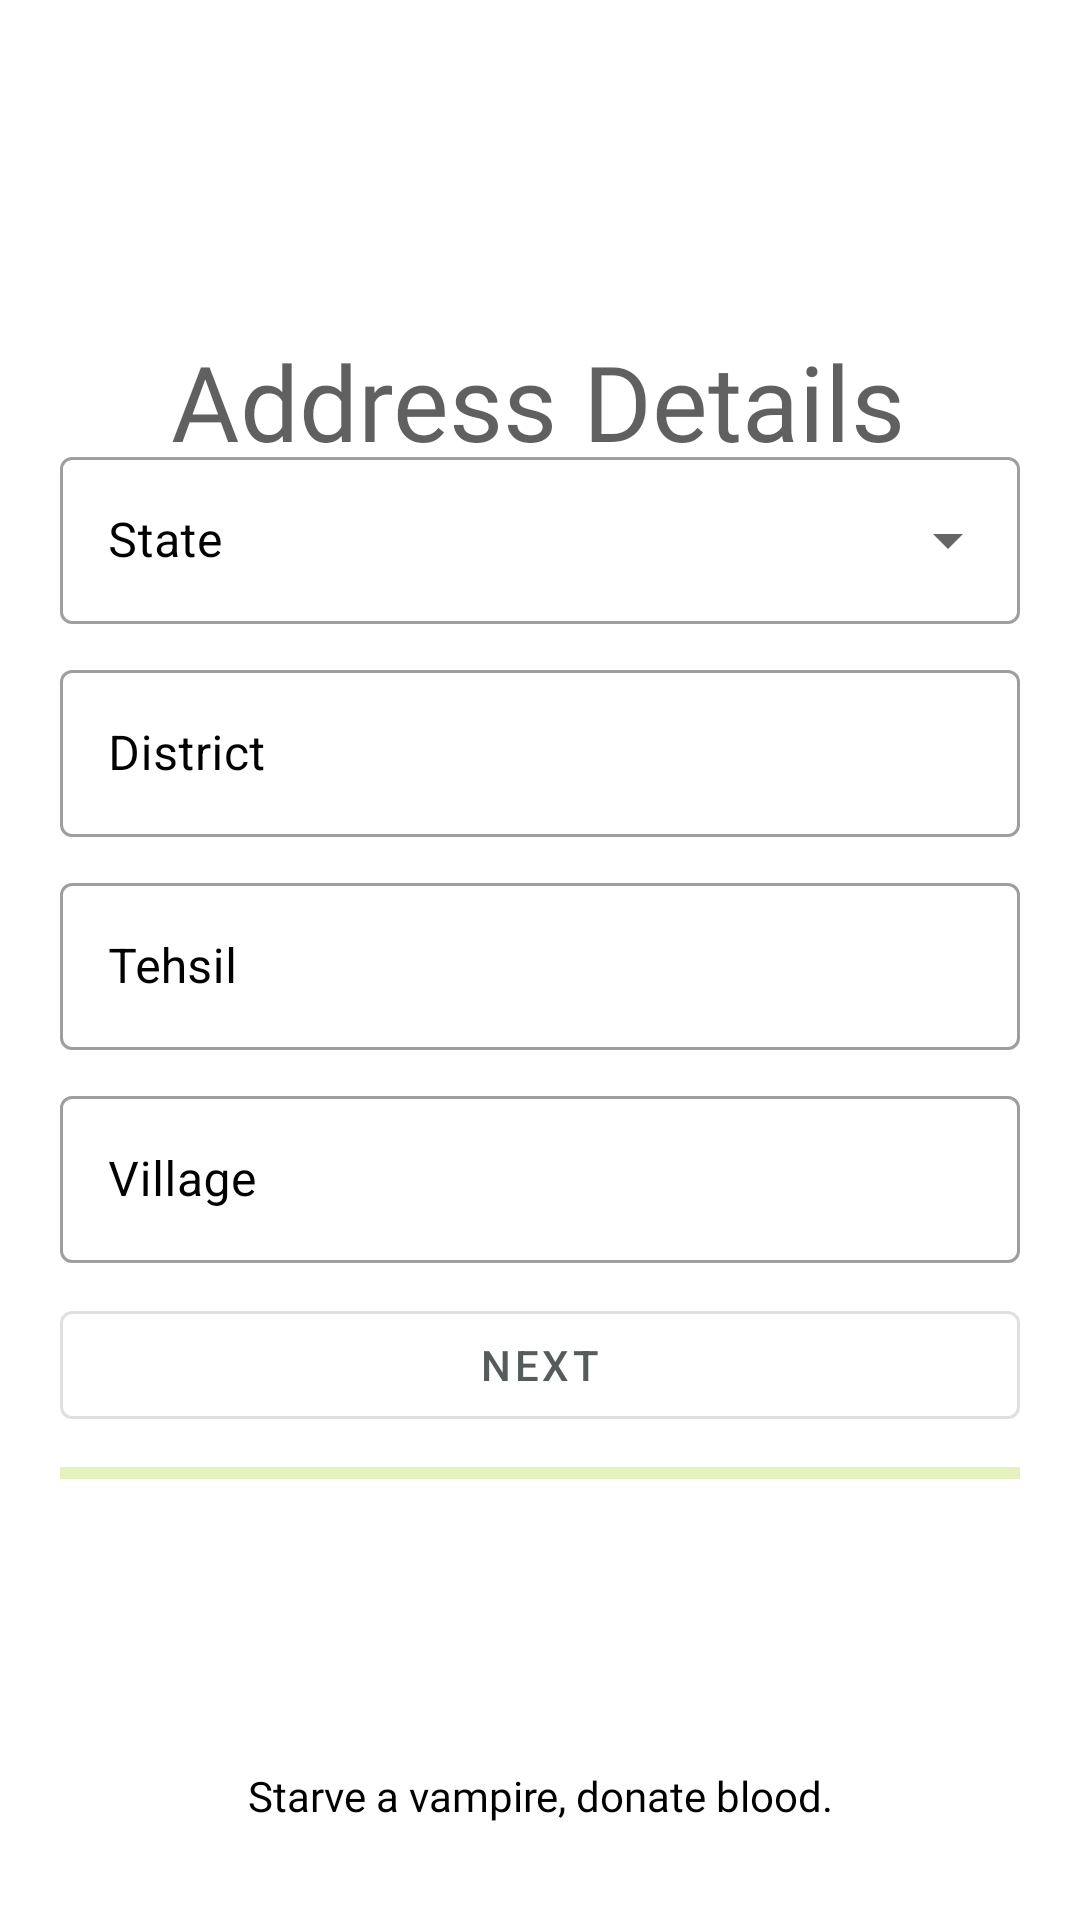

Reconstruct the res/layout file that produces this screen, plus the resources it refers to.
<!-- AndroidManifest.xml: application theme Theme.BloodBankByDivyank -->
<!-- res/layout/activity_register_i_i.xml -->
<?xml version="1.0" encoding="utf-8"?>
<androidx.constraintlayout.widget.ConstraintLayout xmlns:android="http://schemas.android.com/apk/res/android"
    xmlns:app="http://schemas.android.com/apk/res-auto"
    xmlns:tools="http://schemas.android.com/tools"
    android:layout_width="match_parent"
    android:layout_height="match_parent"
    tools:context=".RegisterIIActivity"
    android:background="@drawable/red_to_white"
    >


    <TextView
        android:layout_width="wrap_content"
        android:layout_height="wrap_content"
        android:layout_marginBottom="8dp"
        android:fontFamily="@font/varela_round"
        android:text="Address Details"
        android:textColor="#9F000000"
        android:textSize="35sp"
        app:layout_constraintBottom_toTopOf="@+id/linearLayout3"
        app:layout_constraintEnd_toEndOf="parent"
        app:layout_constraintHorizontal_bias="0.496"
        app:layout_constraintStart_toStartOf="parent"
        app:layout_constraintTop_toBottomOf="@+id/imageView4" />

    <LinearLayout
        android:layout_marginEnd="20dp"
        android:layout_marginStart="20dp"
        android:id="@+id/linearLayout3"
        android:layout_width="match_parent"
        android:layout_height="wrap_content"
        android:orientation="vertical"
        app:layout_constraintBottom_toBottomOf="parent"
        app:layout_constraintEnd_toEndOf="parent"
        app:layout_constraintStart_toStartOf="parent"
        app:layout_constraintTop_toTopOf="parent">



        <com.google.android.material.textfield.TextInputLayout
            style="@style/Widget.MaterialComponents.TextInputLayout.OutlinedBox.ExposedDropdownMenu"
            android:layout_width="match_parent"
            android:layout_height="wrap_content"
            android:hint="State"
            android:textColorHint="#000000"
            app:hintTextColor="#000000">

            <AutoCompleteTextView
                android:id="@+id/stateDropDrown"
                android:layout_width="match_parent"
                android:layout_height="wrap_content"
                android:inputType="none" />

        </com.google.android.material.textfield.TextInputLayout>

        <com.google.android.material.textfield.TextInputLayout
            style="@style/Widget.MaterialComponents.TextInputLayout.OutlinedBox"
            android:layout_width="match_parent"
            android:layout_height="wrap_content"
            android:layout_marginTop="10dp"
            android:hint="District"
            android:textColorHint="#000000"
            app:hintTextColor="#000000">

            <com.google.android.material.textfield.TextInputEditText
                android:layout_width="match_parent"
                android:layout_height="wrap_content"
                android:id="@+id/districtRegister"
                android:inputType="textCapWords"
                android:singleLine="true"
               />

        </com.google.android.material.textfield.TextInputLayout>

        <com.google.android.material.textfield.TextInputLayout
            style="@style/Widget.MaterialComponents.TextInputLayout.OutlinedBox"
            android:layout_width="match_parent"
            android:layout_height="wrap_content"
            android:layout_marginTop="10dp"
            android:hint="Tehsil"
            android:textColorHint="#000000"
            app:hintTextColor="#000000">

            <com.google.android.material.textfield.TextInputEditText
                android:layout_width="match_parent"
                android:layout_height="wrap_content"
                android:singleLine="true"
                android:id="@+id/TehsilRegister"
                android:inputType="textCapWords"
                />

        </com.google.android.material.textfield.TextInputLayout>

        <com.google.android.material.textfield.TextInputLayout
            style="@style/Widget.MaterialComponents.TextInputLayout.OutlinedBox"
            android:layout_width="match_parent"
            android:layout_height="wrap_content"
            android:layout_marginTop="10dp"
            android:hint="Village"
            android:textColorHint="#000000"
            app:hintTextColor="#000000">

            <com.google.android.material.textfield.TextInputEditText
                android:id="@+id/VillageRegister"
                android:layout_width="match_parent"
                android:inputType="textCapWords"
                android:singleLine="true"
                android:layout_height="wrap_content" />
        </com.google.android.material.textfield.TextInputLayout>

        <com.google.android.material.button.MaterialButton
            style="@style/Widget.MaterialComponents.Button.OutlinedButton"
            android:layout_width="match_parent"
            android:layout_height="wrap_content"
            android:layout_marginTop="10dp"
            android:id="@+id/nextButtonII"
            android:onClick="registerIII"
            android:text="Next" />

        <com.google.android.material.progressindicator.LinearProgressIndicator
            android:layout_width="match_parent"
            android:layout_height="wrap_content"
            android:indeterminate="true"
            android:layout_marginTop="10dp"
            app:indicatorColor="@android:color/holo_green_light"
            app:indeterminateAnimationType="disjoint"
            />

    </LinearLayout>



    <TextView
        android:fontFamily="@font/varela_round"
        android:layout_width="wrap_content"
        android:layout_height="wrap_content"
        android:text="Starve a vampire, donate blood."
        android:textAlignment="center"
        app:layout_constraintBottom_toBottomOf="parent"
        app:layout_constraintEnd_toEndOf="parent"
        android:textColor="#000000"
        app:layout_constraintStart_toStartOf="parent"
        android:layout_marginBottom="32dp" />

    <ImageView
        android:id="@+id/imageView4"
        android:layout_width="155dp"
        android:layout_height="128dp"
        app:layout_constraintEnd_toEndOf="parent"
        app:layout_constraintStart_toStartOf="parent"
        app:srcCompat="@drawable/una_log" />


</androidx.constraintlayout.widget.ConstraintLayout>
<!-- resources referenced by this layout -->
<resources>
  <style name="Theme.BloodBankByDivyank" parent="Theme.MaterialComponents.Light.NoActionBar">
          
          <item name="colorPrimary">@color/teal_200</item>
          <item name="colorPrimaryVariant">@color/purple_700</item>
          <item name="colorOnPrimary">@color/white</item>
          
          <item name="colorSecondary">@color/teal_200</item>
          <item name="colorSecondaryVariant">@color/teal_700</item>
          <item name="colorOnSecondary">@color/black</item>
          
  
          <item name="android:statusBarColor">#2E2B2B</item>
          <item name="android:windowFullscreen">true</item>
  
          <item name="android:textColor">#000000</item>
          
          <item name="android:textColorHint">#000000</item>
          <item name="hintTextColor">#000000</item>
      </style>
  <color name="teal_200">#E4424948</color>
  <color name="purple_700">#FF3700B3</color>
  <color name="white">#FFFFFFFF</color>
  <color name="teal_700">#FF018786</color>
  <color name="black">#FF000000</color>
</resources>
